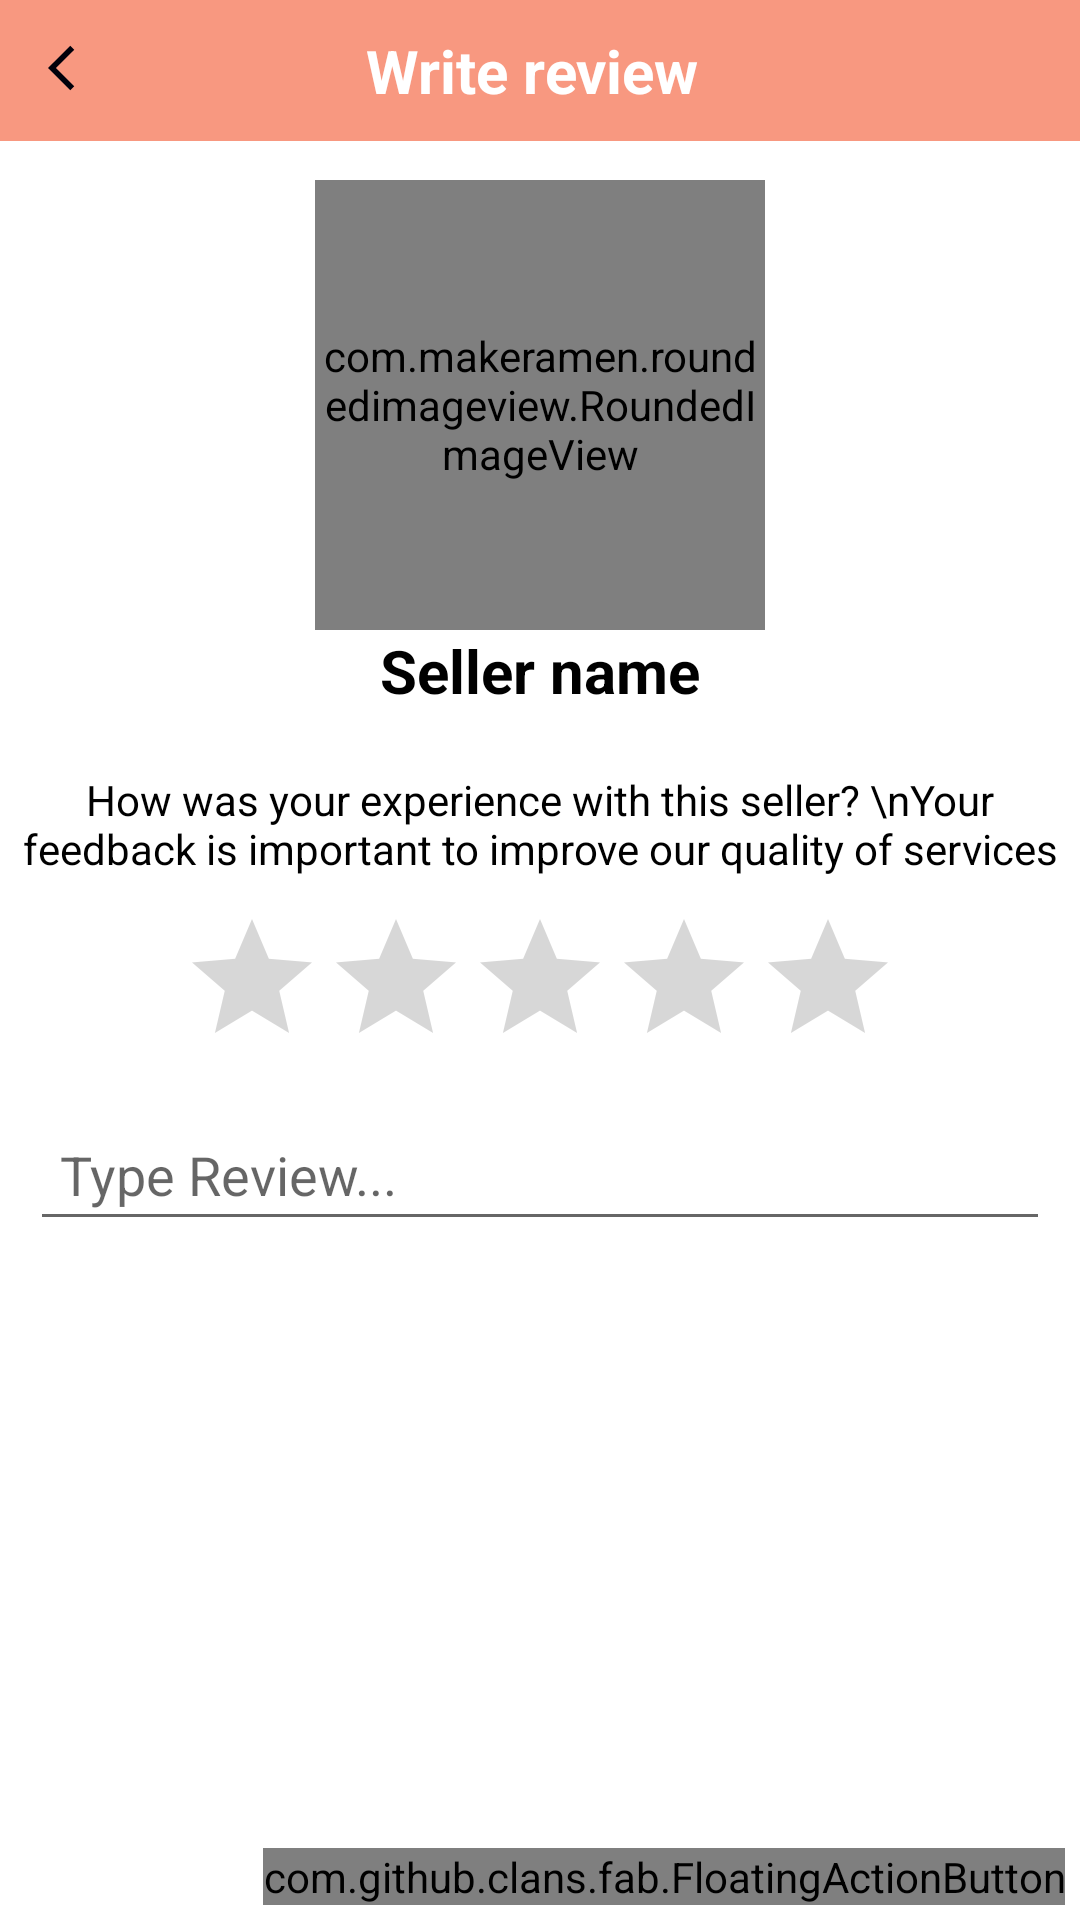

Produce the Android XML layout that renders to this screen, including the resource entries it uses.
<!-- AndroidManifest.xml: application theme Theme.FastOrder -->
<!-- res/layout/activity_write_review.xml -->
<?xml version="1.0" encoding="utf-8"?>
<RelativeLayout xmlns:android="http://schemas.android.com/apk/res/android"
    xmlns:app="http://schemas.android.com/apk/res-auto"
    xmlns:tools="http://schemas.android.com/tools"
    android:layout_width="match_parent"
    android:layout_height="match_parent"
    tools:context=".WriteReviewActivity">


    <RelativeLayout
        android:id="@+id/toolbarRl"
        android:layout_width="match_parent"
        android:layout_height="wrap_content"
        android:padding="10dp"
        android:background="@color/pinkOrange"
        tools:ignore="MissingConstraints">


        <TextView
            android:layout_width="wrap_content"
            android:layout_height="wrap_content"
            android:layout_centerHorizontal="true"
            android:text="Write review "
            android:textColor="@color/white"
            android:textSize="20sp"
            android:textStyle="bold">

        </TextView>


        <ImageButton
            android:id="@+id/backBtn"
            android:layout_width="30dp"
            android:layout_height="25dp"
            android:background="@color/transpernet"
            android:src="@drawable/ic_back"
            tools:ignore="DuplicateIds">


        </ImageButton>

    </RelativeLayout>

    <com.makeramen.roundedimageview.RoundedImageView
        android:id="@+id/profileIv"
        android:layout_width="150dp"
        android:layout_height="150dp"
        android:layout_centerHorizontal="true"
        android:layout_gravity="center_horizontal"
        android:layout_marginTop="60dp"
        android:src="@drawable/ic_store"
        tools:ignore="MissingClass">

    </com.makeramen.roundedimageview.RoundedImageView>

    <TextView
        android:id="@+id/shopNameTv"
        android:layout_width="wrap_content"
        android:layout_height="wrap_content"
        android:layout_below="@+id/profileIv"
        android:layout_centerHorizontal="true"
        android:layout_gravity="center_horizontal"
        android:text="Seller name"
        android:textColor="@color/black"
        android:textSize="20sp"
        android:textStyle="bold">

    </TextView>

    <TextView
        android:id="@+id/labelTv"
        android:layout_below="@+id/shopNameTv"
        android:textAlignment="center"
        android:layout_width="match_parent"
        android:layout_height="wrap_content"
        android:text="How was your experience with this seller? \nYour feedback is important to improve our quality of services"
        android:textColor="@color/black"
        android:layout_marginTop="20dp">

    </TextView>

    <RatingBar
        android:id="@+id/ratingBar"
        android:layout_width="wrap_content"
        android:layout_height="wrap_content"
        android:layout_below="@+id/labelTv"
        android:layout_gravity="center_horizontal"
        android:layout_centerHorizontal="true"
        android:numStars="5"
        android:layout_marginTop="10dp">

    </RatingBar>

    <EditText
        android:id="@+id/reviewEt"
        android:layout_width="match_parent"
        android:layout_height="wrap_content"
        android:layout_gravity="center_horizontal"
        android:layout_below="@+id/ratingBar"
        android:hint="Type Review..."
        android:gravity="top"
        android:padding="10dp"
        android:layout_margin="10dp">

    </EditText>

    <com.github.clans.fab.FloatingActionButton
        android:id="@+id/submitBtn"
        android:layout_width="wrap_content"
        android:layout_height="wrap_content"
        android:layout_alignParentEnd="true"
        android:layout_alignParentBottom="true"
        android:layout_marginStart="5dp"
        android:layout_marginTop="5dp"
        android:layout_marginEnd="5dp"
        android:layout_marginBottom="5dp"
        android:src="@drawable/ic_done">

    </com.github.clans.fab.FloatingActionButton>

</RelativeLayout>
<!-- resources referenced by this layout -->
<resources>
  <color name="black">#FF000000</color>
  <color name="pinkOrange">#F89880</color>
  <color name="transpernet">#00FFFFFF</color>
  <color name="white">#FFFFFFFF</color>
  <!-- drawable ic_back (drawable) -->
  <vector android:autoMirrored="true" android:height="18dp"
      android:tint="#00000B" android:viewportHeight="24"
      android:viewportWidth="24" android:width="18dp" xmlns:android="http://schemas.android.com/apk/res/android">
      <path android:fillColor="@android:color/white" android:pathData="M11.67,3.87L9.9,2.1 0,12l9.9,9.9 1.77,-1.77L3.54,12z"/>
  </vector>
  <!-- drawable ic_done (drawable) -->
  <vector android:alpha="0.9" android:height="24dp" android:tint="#00000B"
      android:viewportHeight="24" android:viewportWidth="24"
      android:width="24dp" xmlns:android="http://schemas.android.com/apk/res/android">
      <path android:fillColor="@android:color/white" android:pathData="M9,16.2L4.8,12l-1.4,1.4L9,19 21,7l-1.4,-1.4L9,16.2z"/>
  </vector>
  <!-- drawable ic_store (drawable) -->
  <vector android:height="18dp" android:tint="#00000B"
      android:viewportHeight="24" android:viewportWidth="24"
      android:width="18dp" xmlns:android="http://schemas.android.com/apk/res/android">
      <path android:fillColor="@android:color/white" android:pathData="M20,4L4,4v2h16L20,4zM21,14v-2l-1,-5L4,7l-1,5v2h1v6h10v-6h4v6h2v-6h1zM12,18L6,18v-4h6v4z"/>
  </vector>
  <style name="Theme.FastOrder" parent="Theme.MaterialComponents.DayNight.NoActionBar">
          
          <item name="colorPrimary">@color/pinkOrange</item>
          <item name="colorPrimaryVariant">@color/pinkOrange</item>
          <item name="colorOnPrimary">@color/white</item>
          
          <item name="colorSecondary">@color/teal_200</item>
          <item name="colorSecondaryVariant">@color/teal_700</item>
          <item name="colorOnSecondary">@color/black</item>
          
          <item name="android:statusBarColor" tools:targetApi="l">?attr/colorPrimaryVariant</item>
          
      </style>
  <color name="teal_200">#FF03DAC5</color>
  <color name="teal_700">#FF018786</color>
</resources>
